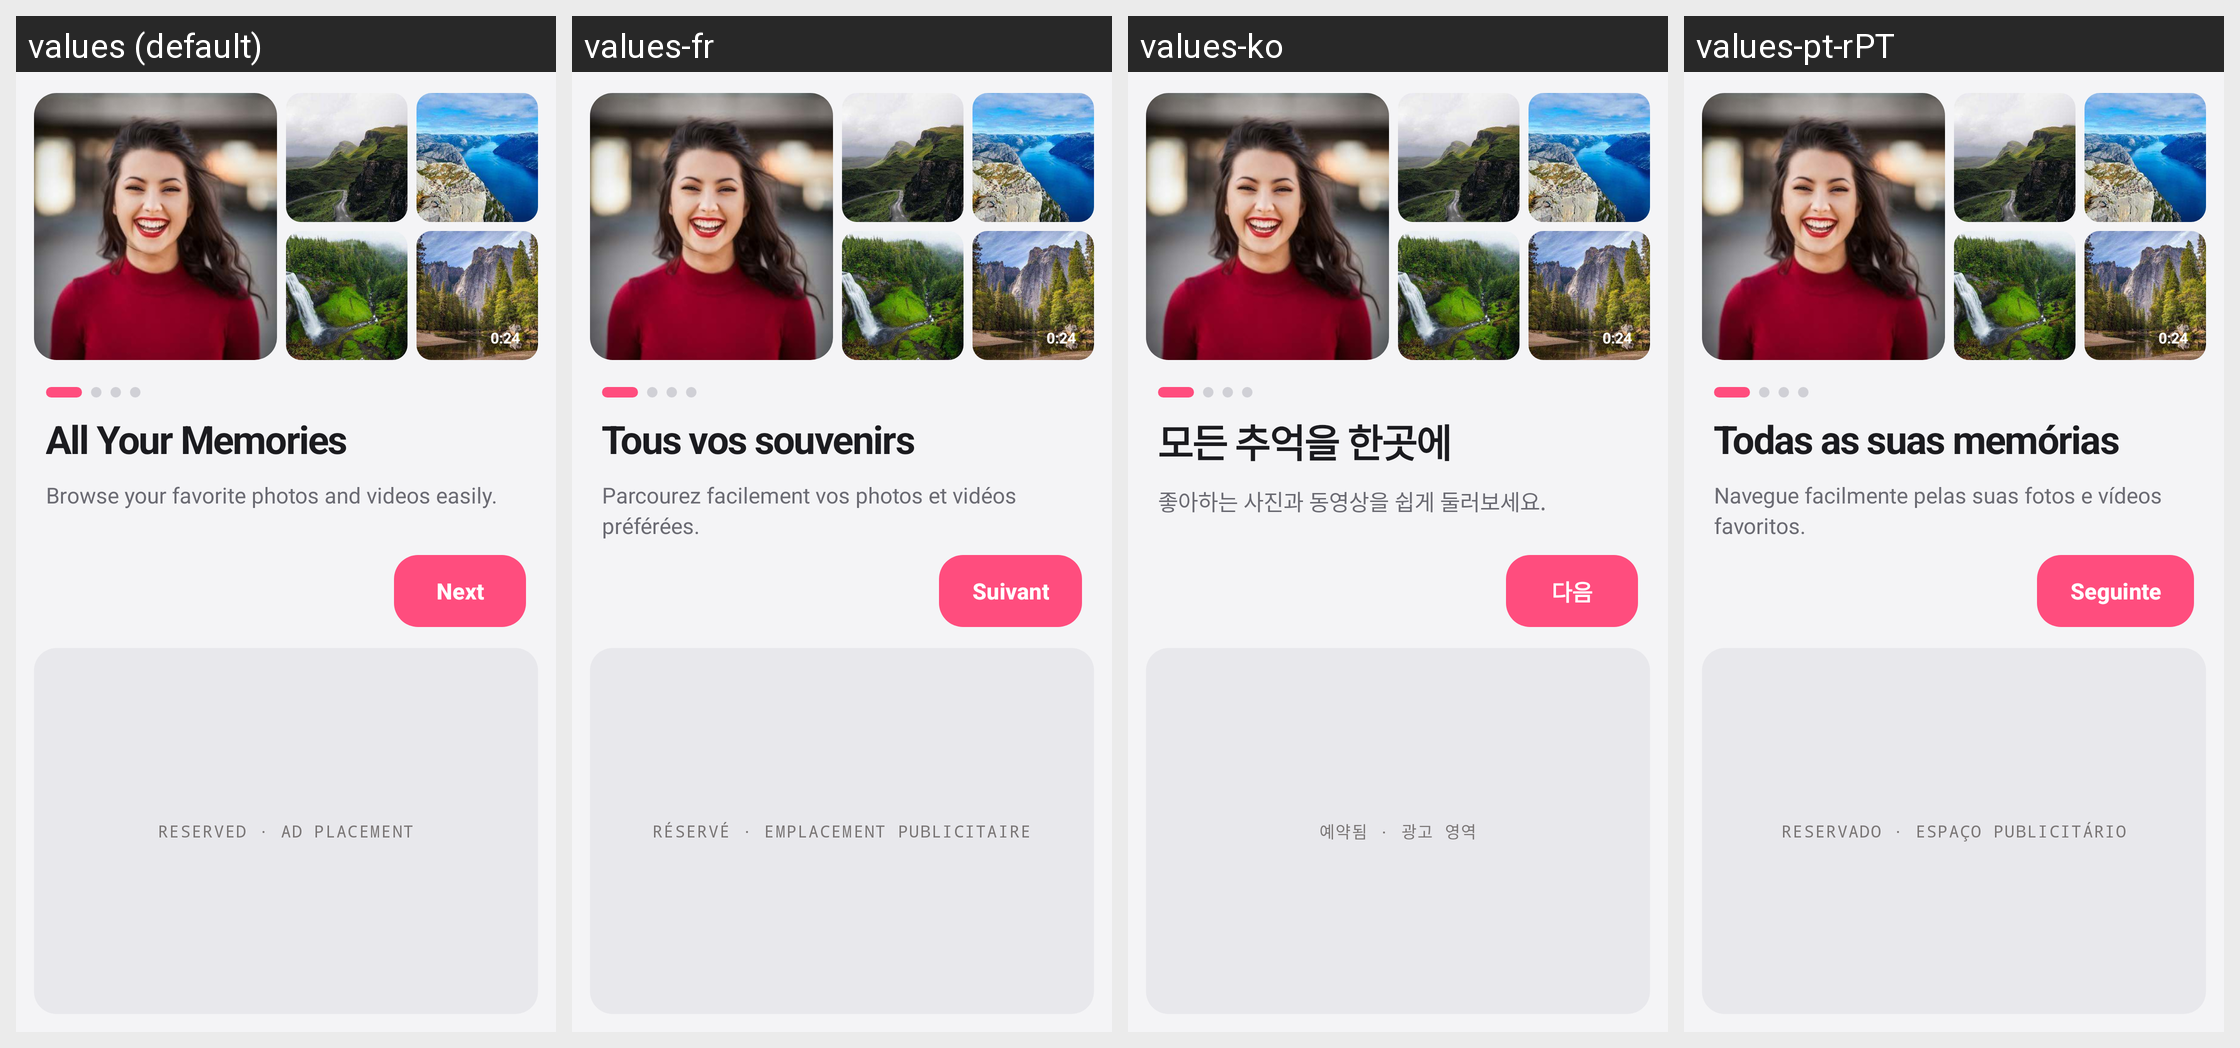

Locale-by-locale string values for the Android screen shown in this grid:
Android screen res/layout/activity_intro1.xml rendered under 4 locales, left to right: values (default), values-fr, values-ko, values-pt-rPT. Device: Nexus 5 (rendered at 1080×1920; each locale shown at half size, 540×960, under a caption strip naming it); theme Theme.ThirdGallery.
Other locales in the repository, not shown: values-af, values-de, values-el, values-en-rGB, values-es, values-fil, values-hi, values-in, values-it, values-ja, values-nl, values-pt-rBR, values-ru, values-th, values-tr, values-zh.
Strings drawn on this screen, with the default value and each locale's value (text and hints the layout hard-codes, and strings that could not be matched under every locale, appear in the picture but are not listed):

intro1_video_duration
  values: 0:24
  values-fr: 0:24  [not translated; the default value is used]
  values-ko: 0:24  [not translated; the default value is used]
  values-pt-rPT: 0:24  [not translated; the default value is used]

intro1_next
  values: Next
  values-fr: Suivant
  values-ko: 다음
  values-pt-rPT: Seguinte

intro1_title
  values: All Your Memories
  values-fr: Tous vos souvenirs
  values-ko: 모든 추억을 한곳에
  values-pt-rPT: Todas as suas memórias

intro1_subtitle
  values: Browse your favorite photos and videos easily.
  values-fr: Parcourez facilement vos photos et vidéos préférées.
  values-ko: 좋아하는 사진과 동영상을 쉽게 둘러보세요.
  values-pt-rPT: Navegue facilmente pelas suas fotos e vídeos favoritos.

intro1_ad_placeholder
  values: RESERVED · AD PLACEMENT
  values-fr: RÉSERVÉ · EMPLACEMENT PUBLICITAIRE
  values-ko: 예약됨 · 광고 영역
  values-pt-rPT: RESERVADO · ESPAÇO PUBLICITÁRIO
